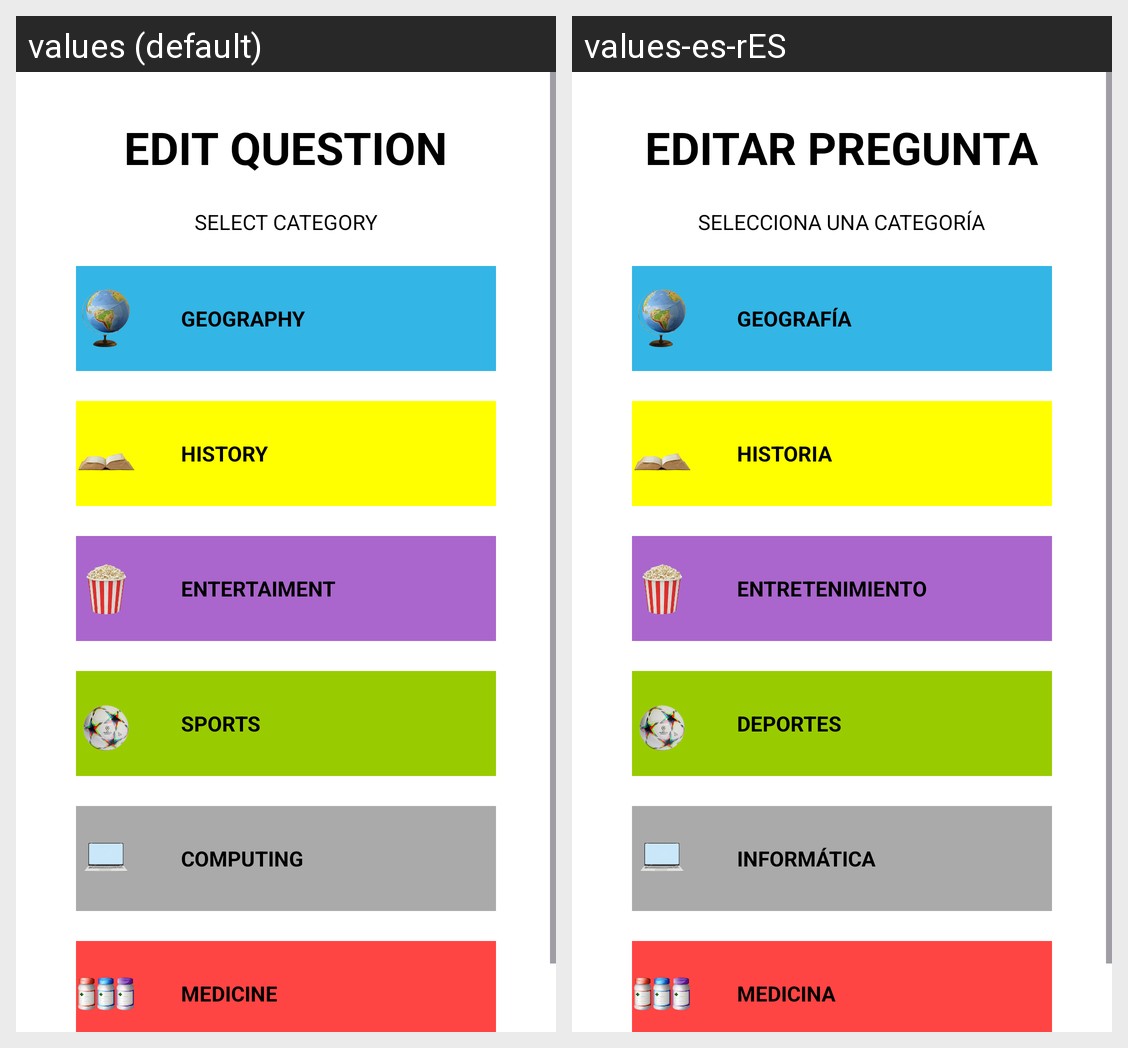

The Android screen above is rendered under two locales of the same app. Produce the string resources it draws, with the default and per-locale values.
Android screen res/layout/activity_editar_pregunta.xml rendered under 2 locales, left to right: values (default), values-es-rES. Device: Nexus 5 (rendered at 1080×1920; each locale shown at half size, 540×960, under a caption strip naming it); theme Theme.OpenQuest.
Strings drawn on this screen, with the default value and each locale's value (text and hints the layout hard-codes, and strings that could not be matched under every locale, appear in the picture but are not listed):

edit_question
  values: EDIT QUESTION
  values-es-rES: EDITAR PREGUNTA

select_category
  values: SELECT CATEGORY
  values-es-rES: SELECCIONA UNA CATEGORÍA

geography
  values: GEOGRAPHY
  values-es-rES: GEOGRAFÍA

history
  values: HISTORY
  values-es-rES: HISTORIA

entertaiment
  values: ENTERTAIMENT
  values-es-rES: ENTRETENIMIENTO

sports
  values: SPORTS
  values-es-rES: DEPORTES

computing
  values: COMPUTING
  values-es-rES: INFORMÁTICA

medicine
  values: MEDICINE
  values-es-rES: MEDICINA
